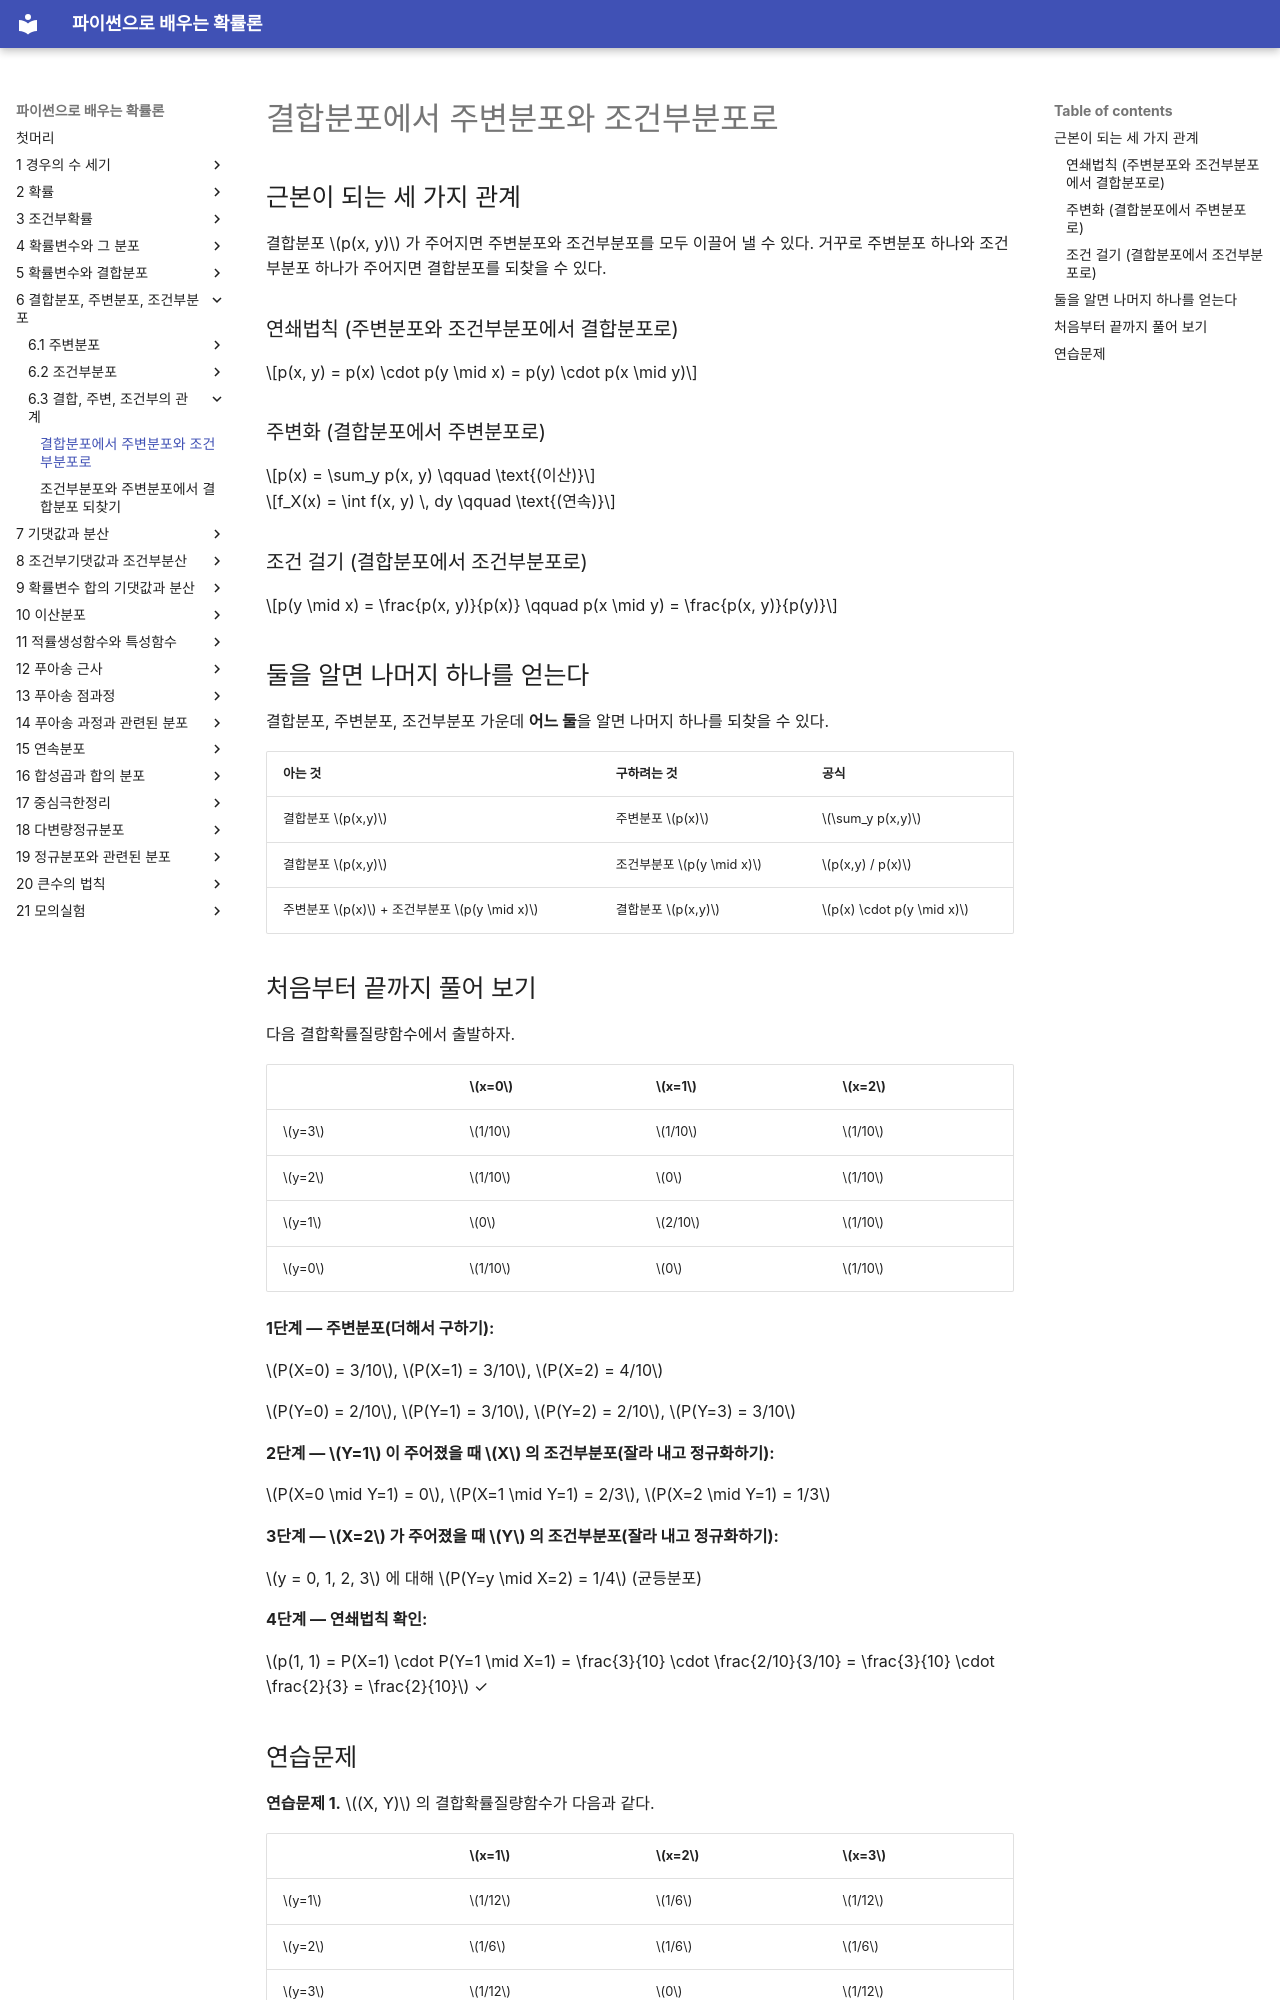

repository: SungchulLee/undergraduate_probability_book_writing · page: ch06/relationships/joint_to_marginal_conditional/index.html · generator: mkdocs

# 결합분포에서 주변분포와 조건부분포로

## 근본이 되는 세 가지 관계

결합분포 $p(x, y)$ 가 주어지면 주변분포와 조건부분포를 모두 이끌어 낼 수 있다. 거꾸로 주변분포 하나와 조건부분포 하나가 주어지면 결합분포를 되찾을 수 있다.

### 연쇄법칙 (주변분포와 조건부분포에서 결합분포로)

$$p(x, y) = p(x) \cdot p(y \mid x) = p(y) \cdot p(x \mid y)$$

### 주변화 (결합분포에서 주변분포로)

$$p(x) = \sum_y p(x, y) \qquad \text{(이산)}$$

$$f_X(x) = \int f(x, y) \, dy \qquad \text{(연속)}$$

### 조건 걸기 (결합분포에서 조건부분포로)

$$p(y \mid x) = \frac{p(x, y)}{p(x)} \qquad p(x \mid y) = \frac{p(x, y)}{p(y)}$$

## 둘을 알면 나머지 하나를 얻는다

결합분포, 주변분포, 조건부분포 가운데 **어느 둘**을 알면 나머지 하나를 되찾을 수 있다.

| 아는 것 | 구하려는 것 | 공식 |
|---|---|---|
| 결합분포 $p(x,y)$ | 주변분포 $p(x)$ | $\sum_y p(x,y)$ |
| 결합분포 $p(x,y)$ | 조건부분포 $p(y \mid x)$ | $p(x,y) / p(x)$ |
| 주변분포 $p(x)$ + 조건부분포 $p(y \mid x)$ | 결합분포 $p(x,y)$ | $p(x) \cdot p(y \mid x)$ |

## 처음부터 끝까지 풀어 보기

다음 결합확률질량함수에서 출발하자.

| | $x=0$ | $x=1$ | $x=2$ |
|---|---|---|---|
| $y=3$ | $1/10$ | $1/10$ | $1/10$ |
| $y=2$ | $1/10$ | $0$ | $1/10$ |
| $y=1$ | $0$ | $2/10$ | $1/10$ |
| $y=0$ | $1/10$ | $0$ | $1/10$ |

**1단계 — 주변분포(더해서 구하기):**

$P(X=0) = 3/10$, $P(X=1) = 3/10$, $P(X=2) = 4/10$

$P(Y=0) = 2/10$, $P(Y=1) = 3/10$, $P(Y=2) = 2/10$, $P(Y=3) = 3/10$

**2단계 — $Y=1$ 이 주어졌을 때 $X$ 의 조건부분포(잘라 내고 정규화하기):**

$P(X=0 \mid Y=1) = 0$, $P(X=1 \mid Y=1) = 2/3$, $P(X=2 \mid Y=1) = 1/3$

**3단계 — $X=2$ 가 주어졌을 때 $Y$ 의 조건부분포(잘라 내고 정규화하기):**

$y = 0, 1, 2, 3$ 에 대해 $P(Y=y \mid X=2) = 1/4$ (균등분포)

**4단계 — 연쇄법칙 확인:**

$p(1, 1) = P(X=1) \cdot P(Y=1 \mid X=1) = \frac{3}{10} \cdot \frac{2/10}{3/10} = \frac{3}{10} \cdot \frac{2}{3} = \frac{2}{10}$ ✓
